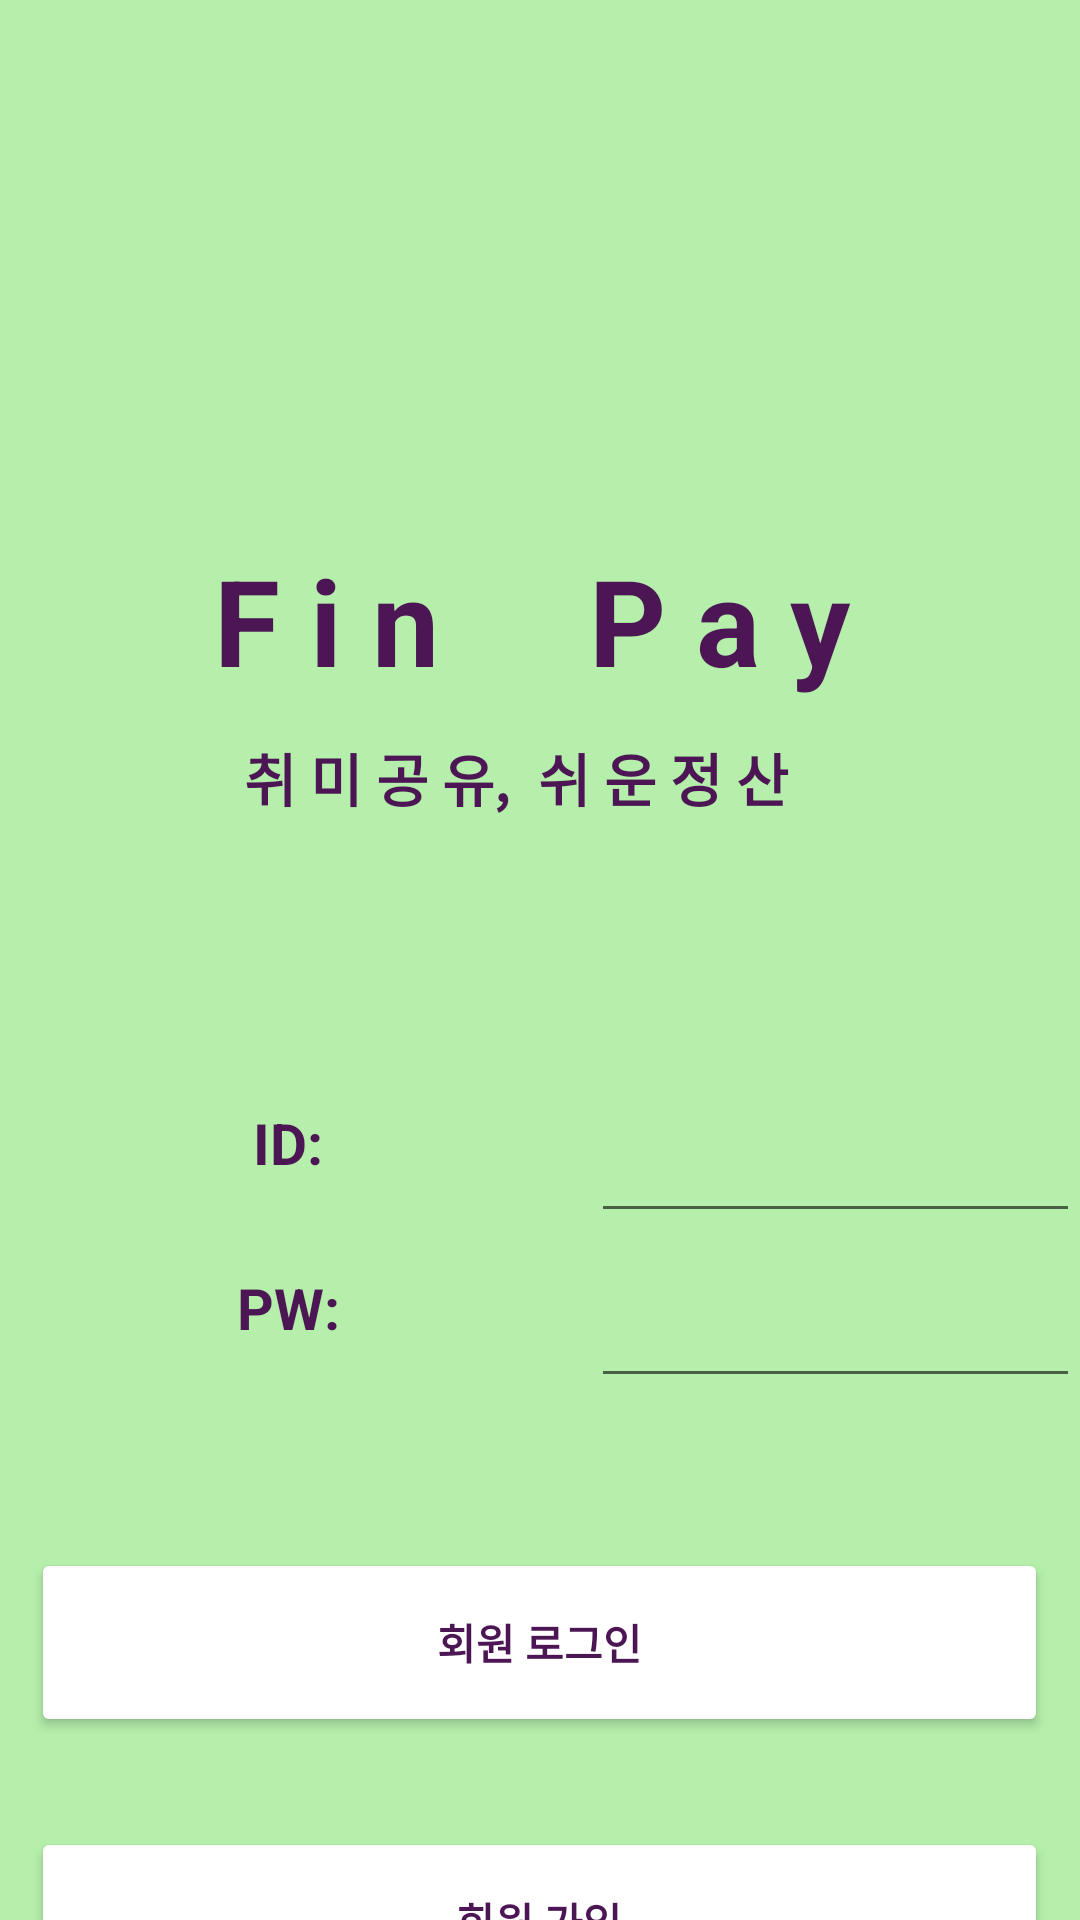

Android layout source for this screen:
<!-- AndroidManifest.xml: application theme Theme.Finpay_andrioid -->
<!-- res/layout/activity_login.xml -->
<?xml version="1.0" encoding="utf-8"?>
<LinearLayout xmlns:android="http://schemas.android.com/apk/res/android"
    xmlns:app="http://schemas.android.com/apk/res-auto"
    xmlns:tools="http://schemas.android.com/tools"
    android:layout_width="match_parent"
    android:layout_height="match_parent"
    android:background="@color/main"
    android:orientation="vertical"
    android:paddingTop="180dp"
    tools:context=".MainActivity">

    <TextView
        android:id="@+id/finpay"
        android:layout_width="217dp"
        android:layout_height="65dp"
        android:text="F i n     P a y"
        android:textColor="@color/black"
        android:textSize="40dp"
        android:textStyle="bold"
        android:layout_gravity="center"
        tools:layout_editor_absoluteX="97dp"
        tools:layout_editor_absoluteY="134dp" />

    <TextView
        android:id="@+id/introduce"
        android:layout_width="197dp"
        android:layout_height="31dp"
        android:layout_gravity="center"
        android:text="취 미 공 유,  쉬 운 정 산"
        android:textColor="@color/black"
        android:textSize="19sp"
        android:textStyle="bold"
        tools:layout_editor_absoluteX="107dp"
        tools:layout_editor_absoluteY="214dp" />

    <TableLayout
        android:layout_marginTop="80dp"
        android:layout_width="wrap_content"
        android:layout_height="wrap_content">

        <TableRow
            android:layout_width="match_parent"
            android:layout_height="match_parent">

            <TextView
                android:id="@+id/id"
                android:layout_width="197dp"
                android:layout_height="31dp"
                android:layout_gravity="center"
                android:text="ID: "
                android:textColor="@color/black"
                android:textSize="19sp"
                android:textStyle="bold"
                tools:layout_editor_absoluteX="107dp"
                tools:layout_editor_absoluteY="214dp" />

            <EditText
                android:id="@+id/edit_id"
                android:layout_width="wrap_content"
                android:layout_height="55dp"
                android:layout_weight="1"
                android:ems="10"
                android:inputType="textPersonName"
                android:textSize="15dp" />
        </TableRow>

        <TableRow>
            <TextView
                android:id="@+id/pw"
                android:layout_width="197dp"
                android:layout_height="31dp"
                android:layout_gravity="center"
                android:text="PW: "
                android:textColor="@color/black"
                android:textSize="19sp"
                android:textStyle="bold"
                tools:layout_editor_absoluteX="107dp"
                tools:layout_editor_absoluteY="214dp" />

            <EditText
                android:id="@+id/edit_pw"
                android:layout_width="wrap_content"
                android:layout_height="55dp"
                android:layout_weight="1"
                android:ems="10"
                android:inputType="textPersonName"
                android:textSize="15dp" />
        </TableRow>
    </TableLayout>

    <Button
        android:id="@+id/login"
        android:layout_width="339dp"
        android:layout_height="63dp"
        android:layout_gravity="center"
        android:layout_marginTop="50dp"
        android:text="회원 로그인"
        android:textStyle="bold"
        android:textColor="@color/black"
        app:backgroundTint="#FFFFFF" />

    <Button
        android:id="@+id/signup"
        android:layout_width="339dp"
        android:layout_height="63dp"
        android:layout_gravity="center"
        android:layout_marginTop="30dp"
        android:text="회원 가입"
        android:textStyle="bold"
        android:textColor="@color/black"
        app:backgroundTint="#FFFFFF" />


</LinearLayout>
<!-- resources referenced by this layout -->
<resources>
  <color name="black">#4C1655</color>
  <color name="main">#B5EFAB</color>
  <style name="Theme.Finpay_andrioid" parent="Theme.MaterialComponents.DayNight.DarkActionBar">
          
          <item name="colorPrimary">@color/purple_500</item>
          <item name="colorPrimaryVariant">@color/purple_700</item>
          <item name="colorOnPrimary">@color/white</item>
          
          <item name="colorSecondary">@color/teal_200</item>
          <item name="colorSecondaryVariant">@color/teal_700</item>
          <item name="colorOnSecondary">@color/black</item>
          
          <item name="android:statusBarColor" tools:targetApi="l">?attr/colorPrimaryVariant</item>
          
      </style>
  <color name="purple_500">#FF6200EE</color>
  <color name="purple_700">#FF3700B3</color>
  <color name="white">#FFFFFFFF</color>
  <color name="teal_200">#FF03DAC5</color>
  <color name="teal_700">#FF018786</color>
</resources>
